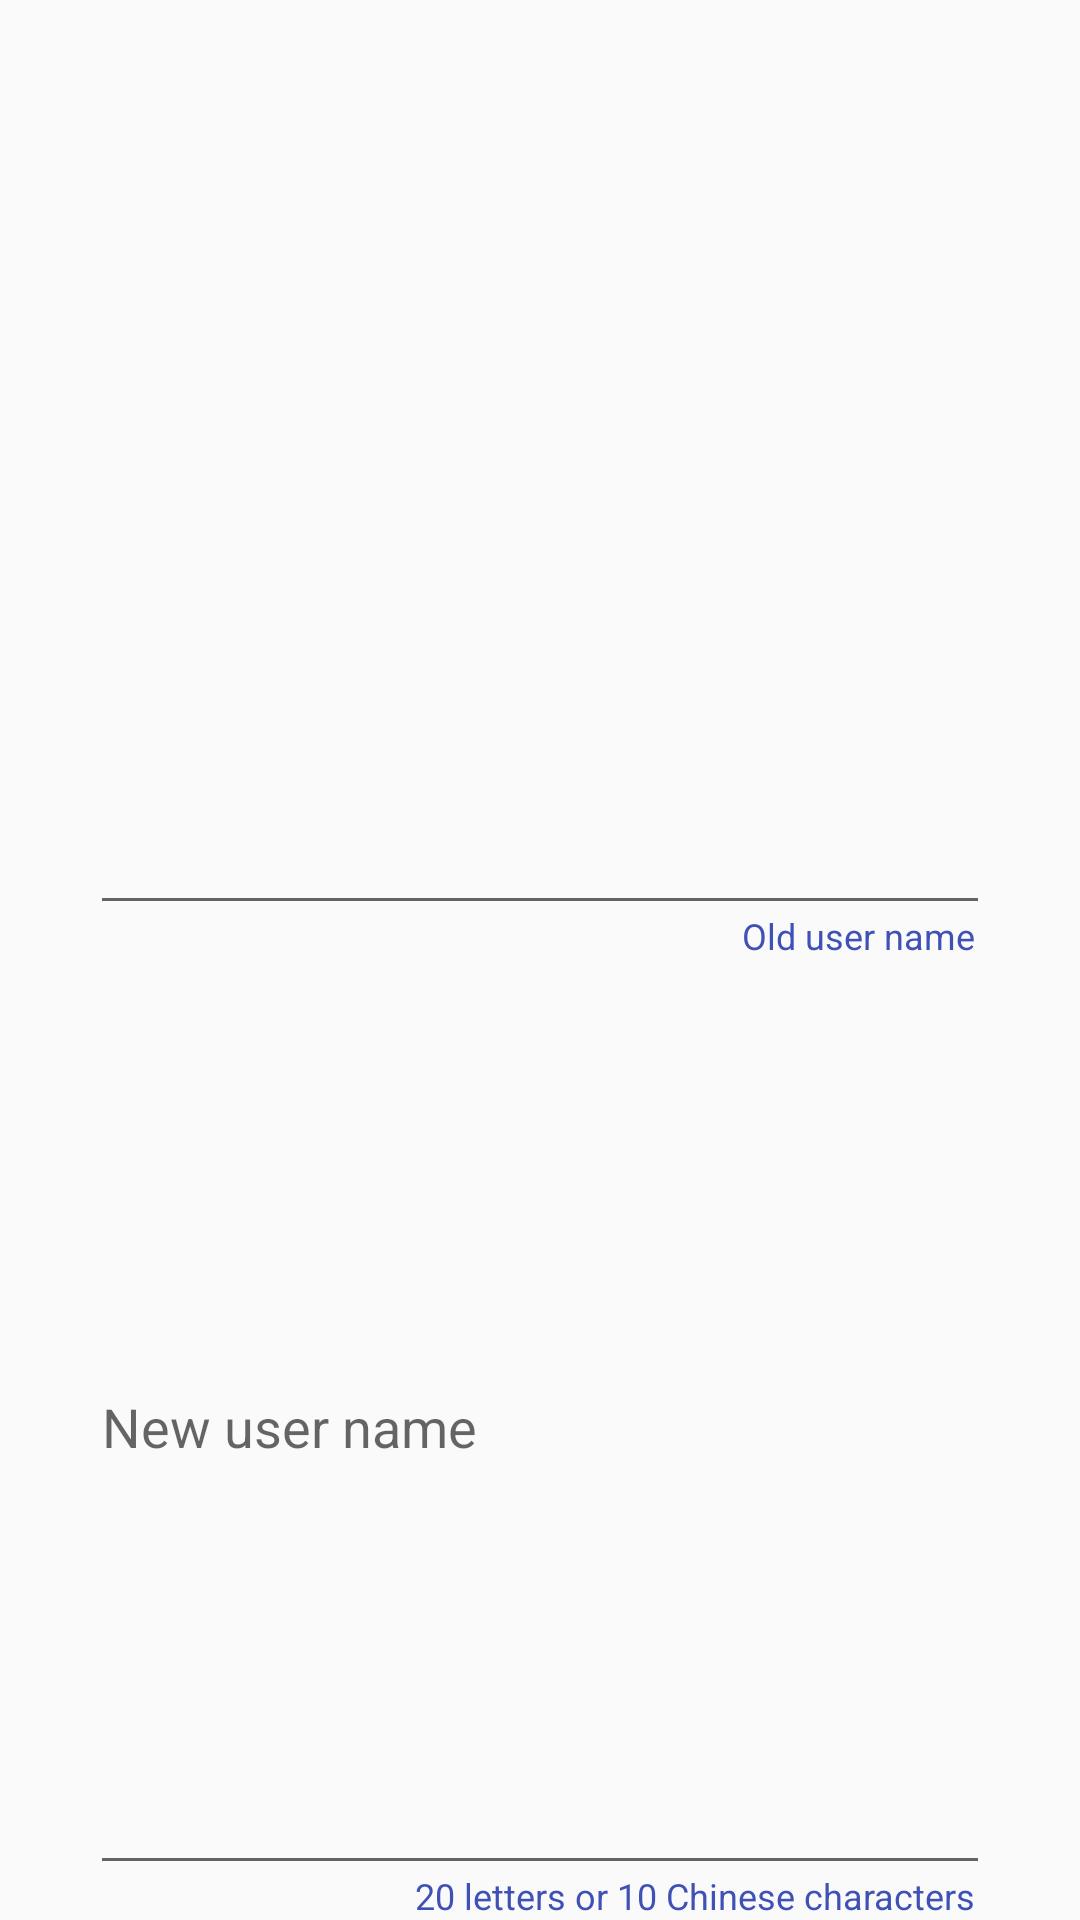

This screen was rendered from an Android layout file. Write that file and the resources it references.
<!-- AndroidManifest.xml: application theme AppTheme -->
<!-- res/layout/dialog_change_user_name.xml -->
<?xml version="1.0" encoding="utf-8"?>
<LinearLayout xmlns:android="http://schemas.android.com/apk/res/android"
    android:orientation="vertical" android:layout_width="match_parent"
    android:layout_height="match_parent">

    <EditText
        android:id="@+id/old_user_name"
        android:layout_width="match_parent"
        android:layout_height="0dp"
        android:layout_weight="1"
        android:textCursorDrawable="@null"
        android:textColor="@color/colorPrimary"
        android:layout_marginRight="30dp"
        android:layout_marginLeft="30dp"
        android:inputType="none"
        />

    <TextView
        android:layout_height="wrap_content"
        android:layout_width="match_parent"
        android:gravity="right|top"
        android:text="@string/change_user_name_old_helper"
        android:textColor="@color/colorPrimary"
        android:textSize="12sp"
        android:layout_marginTop="-5dp"
        android:layout_marginRight="35dp"
        android:layout_marginLeft="30dp"
        />

    <EditText
        android:id="@+id/new_user_name"
        android:layout_width="match_parent"
        android:layout_height="0dp"
        android:layout_weight="1"
        android:textCursorDrawable="@null"
        android:textColor="@color/colorPrimary"
        android:inputType="text"
        android:layout_marginRight="30dp"
        android:layout_marginLeft="30dp"
        android:hint="@string/change_user_name_new_hint"
        />

    <TextView
        android:layout_height="wrap_content"
        android:layout_width="match_parent"
        android:gravity="right|top"
        android:text="@string/change_user_name_new_helper"
        android:textColor="@color/colorPrimary"
        android:textSize="12sp"
        android:layout_marginTop="-5dp"
        android:layout_marginRight="35dp"
        android:layout_marginLeft="30dp"
        />

</LinearLayout>
<!-- resources referenced by this layout -->
<resources>
  <color name="colorPrimary">#3F51B5</color>
  <string name="change_user_name_new_helper">20 letters or 10 Chinese characters</string>
  <string name="change_user_name_new_hint">New user name</string>
  <string name="change_user_name_old_helper">Old user name</string>
  <style name="AppTheme" parent="Theme.AppCompat.Light.NoActionBar">
          
          <item name="colorPrimary">@color/colorPrimary</item>
          <item name="colorPrimaryDark">@color/colorPrimaryDark</item>
          <item name="colorAccent">@color/colorAccent</item>
          <item name="drawerArrowStyle">@style/DrawerArrowStyle</item>
  
          <item name="md_title_color">@color/colorPrimary</item>
          <item name="md_positive_color">@color/colorAccent</item>
          <item name="md_neutral_color">@color/colorAccent</item>
          <item name="md_negative_color">@color/colorAccent</item>
      </style>
  <color name="colorPrimaryDark">#3F51B5</color>
  <color name="colorAccent">#FF4081</color>
  <style name="DrawerArrowStyle" parent="Widget.AppCompat.DrawerArrowToggle">
          <item name="color">@color/colorPrimary</item>
      </style>
</resources>
